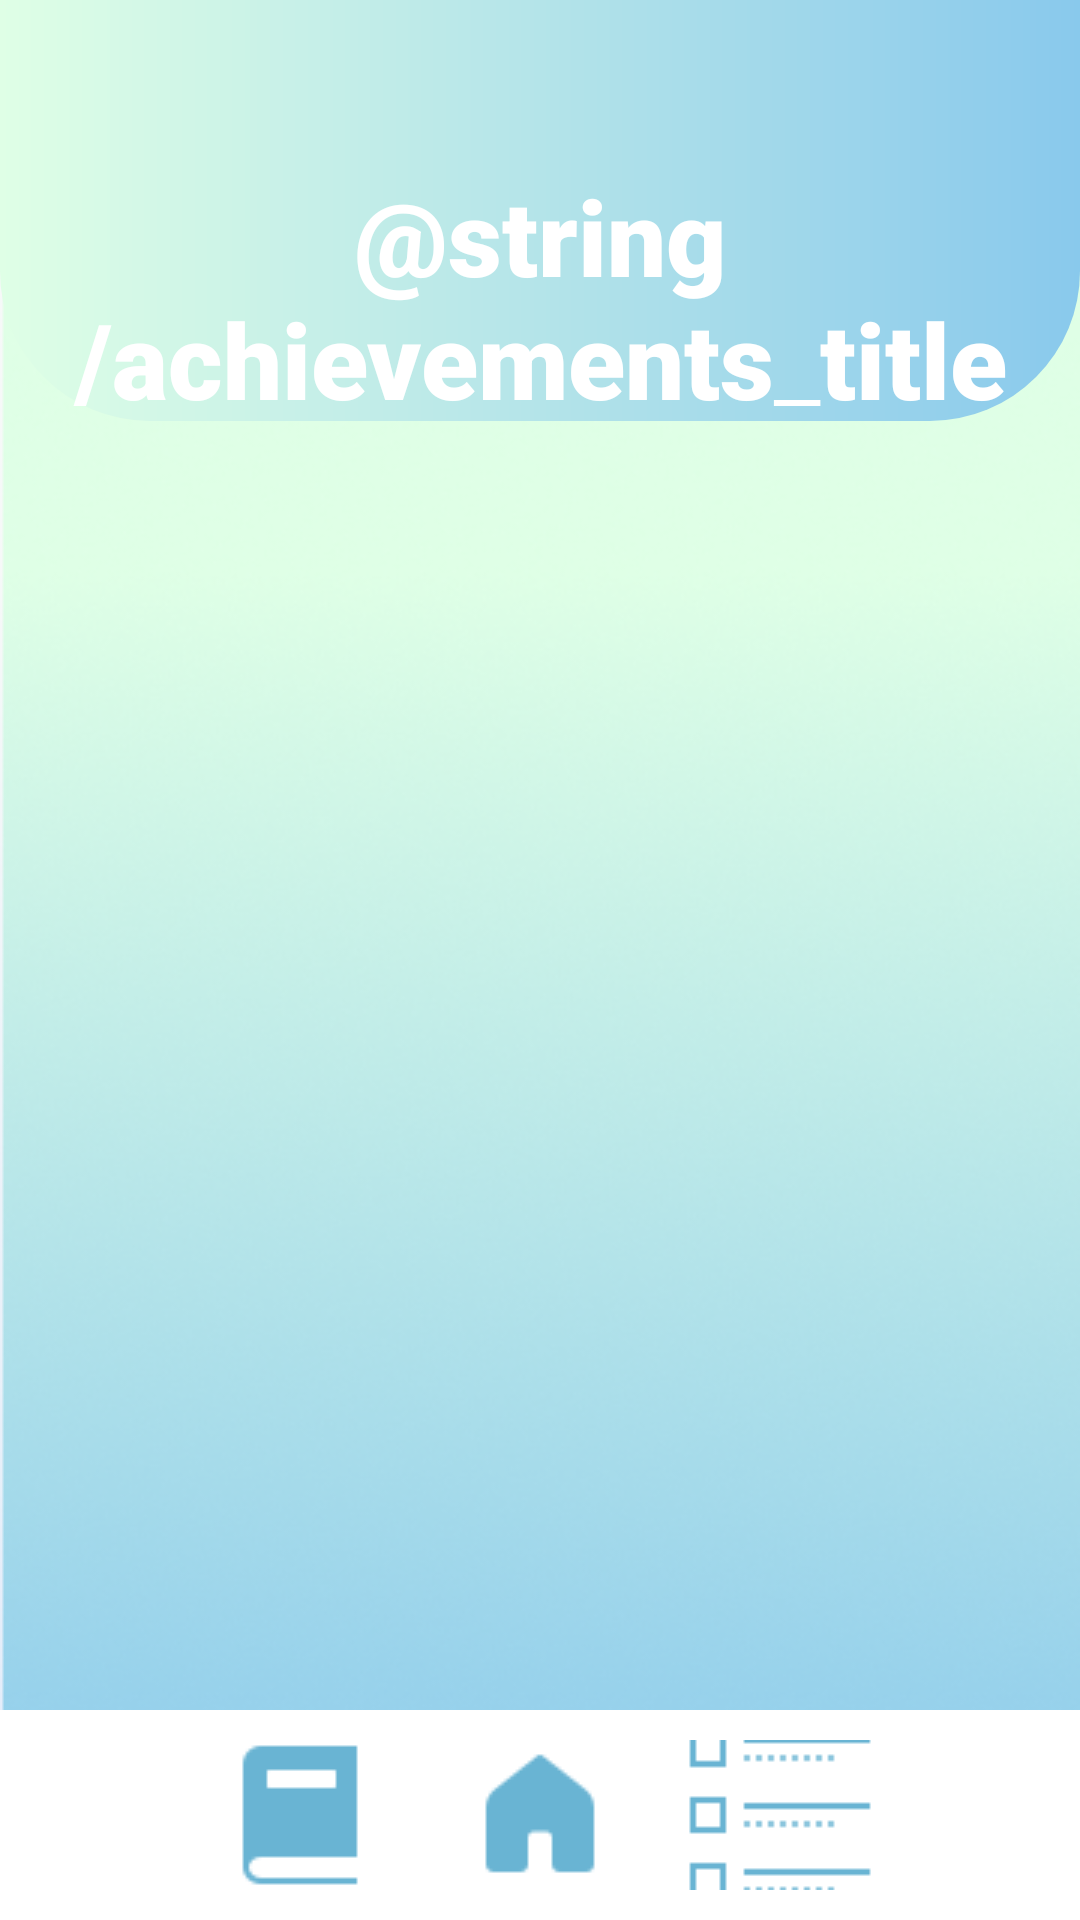

This screen was rendered from an Android layout file. Write that file and the resources it references.
<!-- AndroidManifest.xml: application theme Theme.SupplePet -->
<!-- res/layout/activity_achievements.xml -->
<?xml version="1.0" encoding="utf-8"?>
<RelativeLayout
    xmlns:android="http://schemas.android.com/apk/res/android"
    xmlns:app="http://schemas.android.com/apk/res-auto"
    xmlns:tools="http://schemas.android.com/tools"
    android:layout_width="match_parent"
    android:layout_height="match_parent"
    android:background="@drawable/bg"
    tools:context=".AchievementsActivity">

    <LinearLayout
        android:layout_width="match_parent"
        android:layout_height="190dp"
        android:orientation="vertical"
        android:background="@drawable/header"
        android:layout_marginTop="-50dp"
        android:padding="5dp">
        <TextView
            android:layout_width="match_parent"
            android:layout_height="wrap_content"
            android:textAlignment="center"
            android:layout_gravity="center"
            android:layout_marginTop="100dp"
            android:text="@string/achievements_title"
            android:textSize="35sp"
            android:textColor="@color/white"
            android:fontFamily="sans-serif-black">
        </TextView>
    </LinearLayout>

    <TextView
        android:layout_width="match_parent"
        android:layout_height="wrap_content"
        android:textAlignment="center"
        android:layout_gravity="center"
        android:layout_marginTop="200dp"
        android:textSize="20sp"
        android:textColor="@color/white"
        android:fontFamily="sans-serif-black">

    </TextView>

    <com.google.android.material.bottomnavigation.BottomNavigationView
        android:layout_width="match_parent"
        android:layout_height="70dp"
        android:layout_alignParentBottom="true"
        android:background="@color/white">
        <LinearLayout
            android:layout_width="wrap_content"
            android:layout_height="wrap_content"
            android:layout_gravity="center">
            <ImageButton
                android:id="@+id/book_button"
                android:layout_width="80dp"
                android:layout_height="50dp"
                android:src="@drawable/book"
                android:background="@color/white">
            </ImageButton>
            <ImageButton
                android:id="@+id/home_button"
                android:layout_width="80dp"
                android:layout_height="50dp"
                android:src="@drawable/home"
                android:background="@color/white">
            </ImageButton>
            <ImageButton
                android:id="@+id/check_button"
                android:layout_width="80dp"
                android:layout_height="50dp"
                android:src="@drawable/check"
                android:background="@color/white">
            </ImageButton>
        </LinearLayout>
    </com.google.android.material.bottomnavigation.BottomNavigationView>
</RelativeLayout>
<!-- resources referenced by this layout -->
<resources>
  <!-- drawable bg: png bitmap (drawable, 136702 bytes) -->
  <!-- drawable book: png bitmap (drawable, 414 bytes) -->
  <!-- drawable check: png bitmap (drawable, 257 bytes) -->
  <!-- drawable header (drawable) -->
  <?xml version="1.0" encoding="utf-8"?>
  <shape xmlns:android="http://schemas.android.com/apk/res/android">
      <gradient
          android:startColor="#DFFFE6"
          android:endColor="#89C9EC">
  
  
      </gradient>
      <corners
          android:radius="50dp">
      </corners>
  </shape>
  <!-- drawable home: png bitmap (drawable, 562 bytes) -->
  <string name="achievements_title"> Réalisations </string>
  <style name="Theme.SupplePet" parent="Base.Theme.SupplePet" />
  <style name="Base.Theme.SupplePet" parent="Theme.Material3.DayNight.NoActionBar">
          
          
      </style>
  <!-- not gathered from this repository: default colours our renderer supplied (Android Studio template values) -->
  <color name="white">#FFFFFFFF</color>
</resources>
